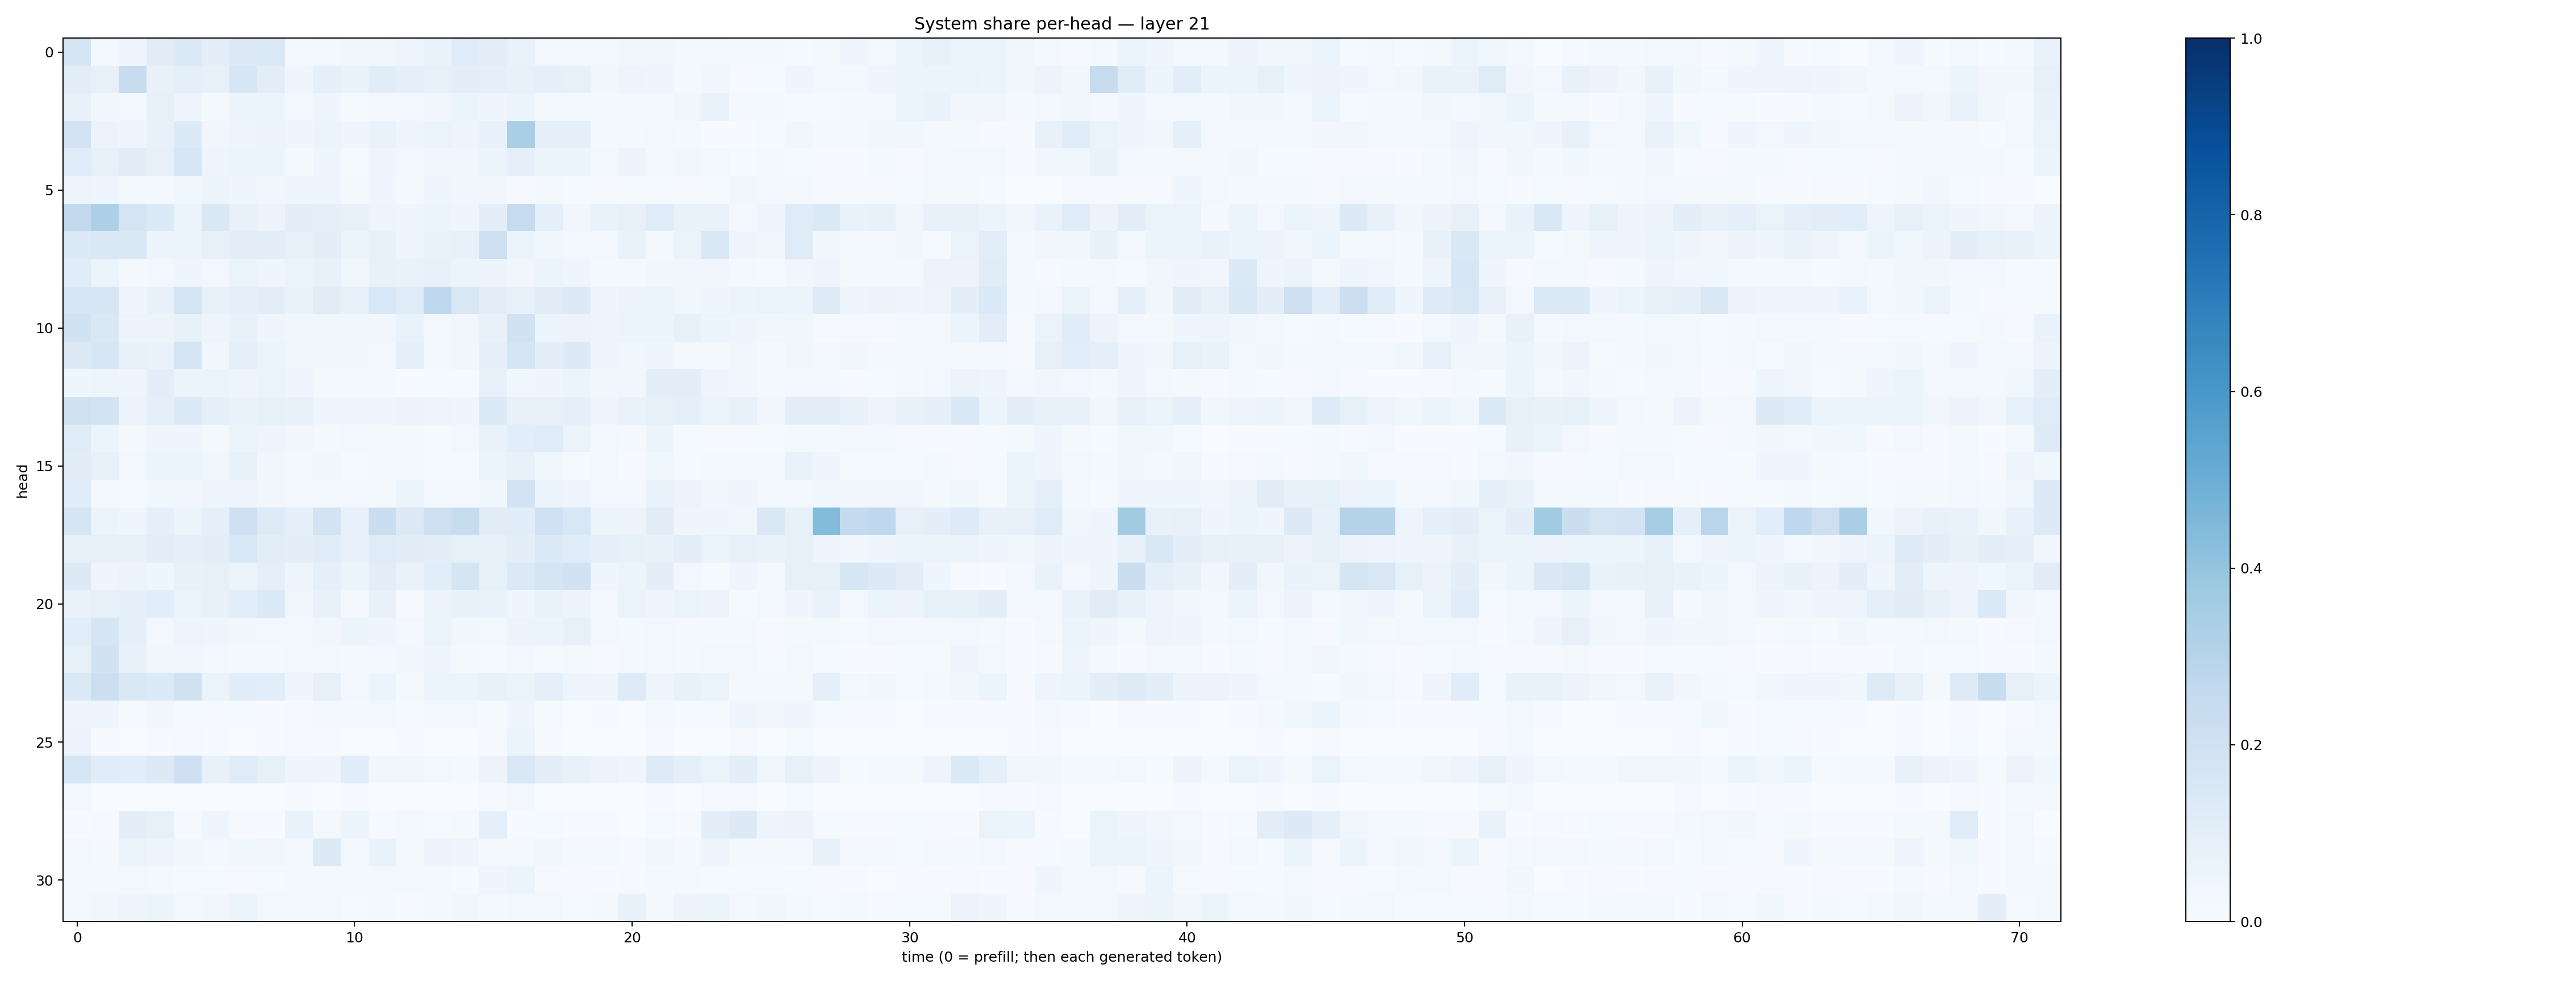

The file beside this chart, header and first rows:
0.16990593, 0.028904725, 0.041387144, 0.11270872, 0.13768971, 0.10040843, 0.12947436, 0.13893288, 0.023374243, 0.026353722, 0.03872869, 0.036061235, 0.04714761, 0.067108795, 0.118586205, 0.10406807, 0.06992248, 0.02755799, 0.03090812, 0.029464204, 0.036268543, 0.035625745, 0.029890146, 0.031189367
0.1029, 0.07962, 0.2408, 0.07538, 0.08666, 0.08015, 0.1565, 0.1051, 0.03982, 0.09255, 0.06999, 0.1171, 0.09217, 0.08071, 0.0976, 0.09288, 0.07111, 0.09143, 0.08273, 0.03846, 0.04873, 0.04685, 0.01997, 0.03265
0.07497, 0.03824, 0.03077, 0.08158, 0.04897, 0.02068, 0.05168, 0.05112, 0.03113, 0.03951, 0.0136, 0.03046, 0.0238, 0.03475, 0.05219, 0.04007, 0.05099, 0.01595, 0.01699, 0.01939, 0.02118, 0.01641, 0.03365, 0.06948
0.1809, 0.05804, 0.03933, 0.0747, 0.1354, 0.03195, 0.0489, 0.05508, 0.04035, 0.05339, 0.04123, 0.06788, 0.04619, 0.06408, 0.04848, 0.0778, 0.3389, 0.09102, 0.0921, 0.01618, 0.02226, 0.02625, 0.01574, 0.006245
0.1139, 0.08477, 0.1125, 0.07827, 0.1608, 0.05022, 0.05295, 0.05349, 0.01675, 0.04752, 0.01373, 0.04299, 0.0258, 0.03379, 0.03137, 0.05207, 0.08681, 0.05264, 0.05917, 0.02769, 0.05577, 0.03026, 0.03712, 0.02616
0.04782, 0.04675, 0.0223, 0.02332, 0.03693, 0.05148, 0.04142, 0.03675, 0.04395, 0.04924, 0.02079, 0.04131, 0.02239, 0.04551, 0.03213, 0.03148, 0.00879, 0.0163, 0.01316, 0.008989, 0.01328, 0.01481, 0.008967, 0.01511
0.2583, 0.3285, 0.1665, 0.1359, 0.0663, 0.143, 0.07478, 0.05555, 0.09455, 0.0861, 0.07972, 0.04724, 0.04379, 0.05411, 0.04171, 0.09966, 0.2497, 0.08989, 0.0334, 0.06716, 0.07821, 0.1195, 0.06847, 0.06866
0.1363, 0.1435, 0.1406, 0.0541, 0.05199, 0.07983, 0.09751, 0.1034, 0.08561, 0.09658, 0.05416, 0.07153, 0.04653, 0.06708, 0.07146, 0.2119, 0.0517, 0.03897, 0.02434, 0.02876, 0.06974, 0.01742, 0.06421, 0.1415
0.1136, 0.06067, 0.02028, 0.02868, 0.03965, 0.0249, 0.06501, 0.03988, 0.06572, 0.07204, 0.03524, 0.07047, 0.06844, 0.07095, 0.05248, 0.05841, 0.03462, 0.05329, 0.04564, 0.02039, 0.02024, 0.03874, 0.0339, 0.03182
0.1619, 0.1635, 0.04541, 0.07376, 0.1772, 0.07517, 0.08885, 0.1034, 0.06751, 0.1122, 0.07725, 0.1528, 0.119, 0.2669, 0.1499, 0.1037, 0.07957, 0.111, 0.1312, 0.04347, 0.05539, 0.05187, 0.03774, 0.04617
0.1937, 0.1418, 0.05532, 0.05809, 0.08572, 0.04831, 0.07188, 0.04406, 0.03329, 0.03812, 0.03487, 0.03224, 0.06705, 0.02549, 0.03415, 0.07389, 0.1924, 0.05389, 0.05573, 0.04781, 0.05286, 0.05404, 0.08516, 0.05143
0.1295, 0.1622, 0.0734, 0.07013, 0.1778, 0.03306, 0.09204, 0.06203, 0.0378, 0.03634, 0.03664, 0.02772, 0.09067, 0.02609, 0.0362, 0.08746, 0.1645, 0.098, 0.1271, 0.04307, 0.03585, 0.04318, 0.02196, 0.02072
0.04489, 0.04978, 0.04107, 0.09494, 0.05975, 0.05124, 0.04699, 0.06387, 0.03928, 0.02194, 0.02186, 0.02078, 0.007535, 0.01356, 0.01366, 0.07659, 0.03544, 0.04106, 0.05098, 0.03899, 0.03865, 0.1014, 0.09377, 0.04387
0.199, 0.1841, 0.05714, 0.09137, 0.1371, 0.08794, 0.06705, 0.0822, 0.07263, 0.04557, 0.04406, 0.04667, 0.05681, 0.05025, 0.04486, 0.1343, 0.08037, 0.07826, 0.08897, 0.04369, 0.06953, 0.08253, 0.08767, 0.06025
0.1203, 0.05169, 0.01886, 0.04325, 0.04174, 0.0213, 0.06515, 0.04748, 0.03499, 0.01594, 0.02943, 0.01799, 0.01702, 0.01409, 0.02587, 0.06696, 0.1073, 0.1178, 0.06379, 0.02953, 0.0161, 0.06066, 0.01486, 0.01086
0.1124, 0.07993, 0.02397, 0.06174, 0.05943, 0.03671, 0.08495, 0.03892, 0.02941, 0.03879, 0.01414, 0.02166, 0.01921, 0.0147, 0.01412, 0.0653, 0.07083, 0.03661, 0.01211, 0.02587, 0.009608, 0.03872, 0.01197, 0.01769
0.1148, 0.02101, 0.01278, 0.03622, 0.03272, 0.04827, 0.04945, 0.03429, 0.02664, 0.027, 0.02503, 0.02242, 0.06118, 0.02611, 0.03083, 0.0355, 0.1831, 0.0546, 0.04769, 0.02714, 0.0265, 0.06801, 0.05618, 0.03605
0.1684, 0.05377, 0.04574, 0.08933, 0.05984, 0.089, 0.2042, 0.1214, 0.0881, 0.1825, 0.07391, 0.224, 0.1314, 0.2121, 0.2351, 0.1108, 0.1166, 0.2015, 0.1537, 0.05097, 0.05548, 0.1099, 0.04482, 0.03963
0.08509, 0.07813, 0.07474, 0.1028, 0.09114, 0.09871, 0.1554, 0.1029, 0.09393, 0.115, 0.07808, 0.1178, 0.1115, 0.09787, 0.08555, 0.07892, 0.09431, 0.1341, 0.1154, 0.0869, 0.08543, 0.07134, 0.1049, 0.06443
0.1283, 0.04225, 0.05557, 0.04169, 0.07438, 0.08114, 0.05486, 0.08932, 0.04645, 0.09278, 0.05356, 0.1018, 0.06653, 0.1056, 0.1665, 0.08206, 0.1385, 0.1643, 0.1947, 0.04241, 0.05146, 0.09562, 0.02402, 0.01461
0.06766, 0.07953, 0.09347, 0.1059, 0.06563, 0.07143, 0.1082, 0.1368, 0.03611, 0.07806, 0.0196, 0.07189, 0.0112, 0.05855, 0.07417, 0.06885, 0.04397, 0.06753, 0.05609, 0.02925, 0.06442, 0.0504, 0.06425, 0.05792
0.1074, 0.1707, 0.0887, 0.02617, 0.04979, 0.04624, 0.0349, 0.02939, 0.02591, 0.03463, 0.05412, 0.04103, 0.02411, 0.06409, 0.03721, 0.02421, 0.05797, 0.06007, 0.07896, 0.02777, 0.01873, 0.02942, 0.02135, 0.02156
0.08449, 0.1922, 0.07605, 0.03282, 0.03875, 0.02458, 0.01715, 0.01593, 0.02563, 0.0272, 0.02274, 0.02811, 0.03752, 0.03975, 0.01807, 0.014, 0.02909, 0.01352, 0.01596, 0.01073, 0.02045, 0.02748, 0.02082, 0.03021
0.1402, 0.218, 0.145, 0.1343, 0.197, 0.06274, 0.1168, 0.108, 0.04186, 0.08124, 0.02653, 0.05903, 0.01865, 0.06135, 0.05261, 0.07609, 0.06452, 0.08865, 0.0499, 0.03919, 0.1223, 0.04759, 0.07455, 0.06568
0.04152, 0.04157, 0.01277, 0.03182, 0.01174, 0.009099, 0.01272, 0.005432, 0.01162, 0.02158, 0.02203, 0.02613, 0.01333, 0.02581, 0.02455, 0.0139, 0.0422, 0.01417, 0.0035, 0.004296, 0.002565, 0.016, 0.01241, 0.01445
0.05588, 0.007381, 0.002529, 0.007589, 0.009133, 0.004183, 0.003611, 0.005241, 0.0106, 0.004398, 0.002434, 0.003246, 0.003978, 0.003217, 0.002007, 0.01156, 0.05086, 0.004437, 0.002797, 0.003734, 0.001006, 0.00949, 0.002931, 0.00369
0.1635, 0.1153, 0.1077, 0.1258, 0.2064, 0.07733, 0.121, 0.0823, 0.04483, 0.04355, 0.116, 0.03608, 0.0374, 0.02441, 0.02067, 0.05606, 0.1418, 0.09973, 0.07236, 0.05689, 0.04039, 0.1229, 0.08925, 0.0655
0.02963, 0.003838, 0.002734, 0.002237, 0.002176, 0.002315, 0.001789, 0.002064, 0.004707, 0.001442, 0.005072, 0.001364, 0.002925, 0.001148, 0.0004906, 0.01005, 0.02486, 0.001435, 0.001046, 0.001228, 0.00108, 0.004245, 0.003602, 0.009323
0.007199, 0.009693, 0.1008, 0.08116, 0.009704, 0.04223, 0.01102, 0.006558, 0.0686, 0.01942, 0.05954, 0.01534, 0.02851, 0.0135, 0.01897, 0.08673, 0.007198, 0.01482, 0.005166, 0.006256, 0.002995, 0.0129, 0.004711, 0.1001
0.02768, 0.01936, 0.06554, 0.04914, 0.037, 0.02411, 0.03635, 0.03361, 0.02857, 0.1253, 0.03042, 0.06988, 0.01699, 0.05706, 0.04844, 0.01831, 0.01889, 0.03531, 0.02294, 0.02029, 0.01159, 0.03128, 0.02153, 0.04844
0.02284, 0.02098, 0.0243, 0.01718, 0.0146, 0.01295, 0.01151, 0.01305, 0.02283, 0.02068, 0.0187, 0.02604, 0.02881, 0.02219, 0.01308, 0.04168, 0.05429, 0.008719, 0.009615, 0.006113, 0.01112, 0.01965, 0.01666, 0.01476
0.02461, 0.03776, 0.05043, 0.06179, 0.02742, 0.03238, 0.05904, 0.03065, 0.02609, 0.02706, 0.0156, 0.02066, 0.01147, 0.01834, 0.03186, 0.02138, 0.03006, 0.02681, 0.01428, 0.01985, 0.07434, 0.01889, 0.05519, 0.05174
